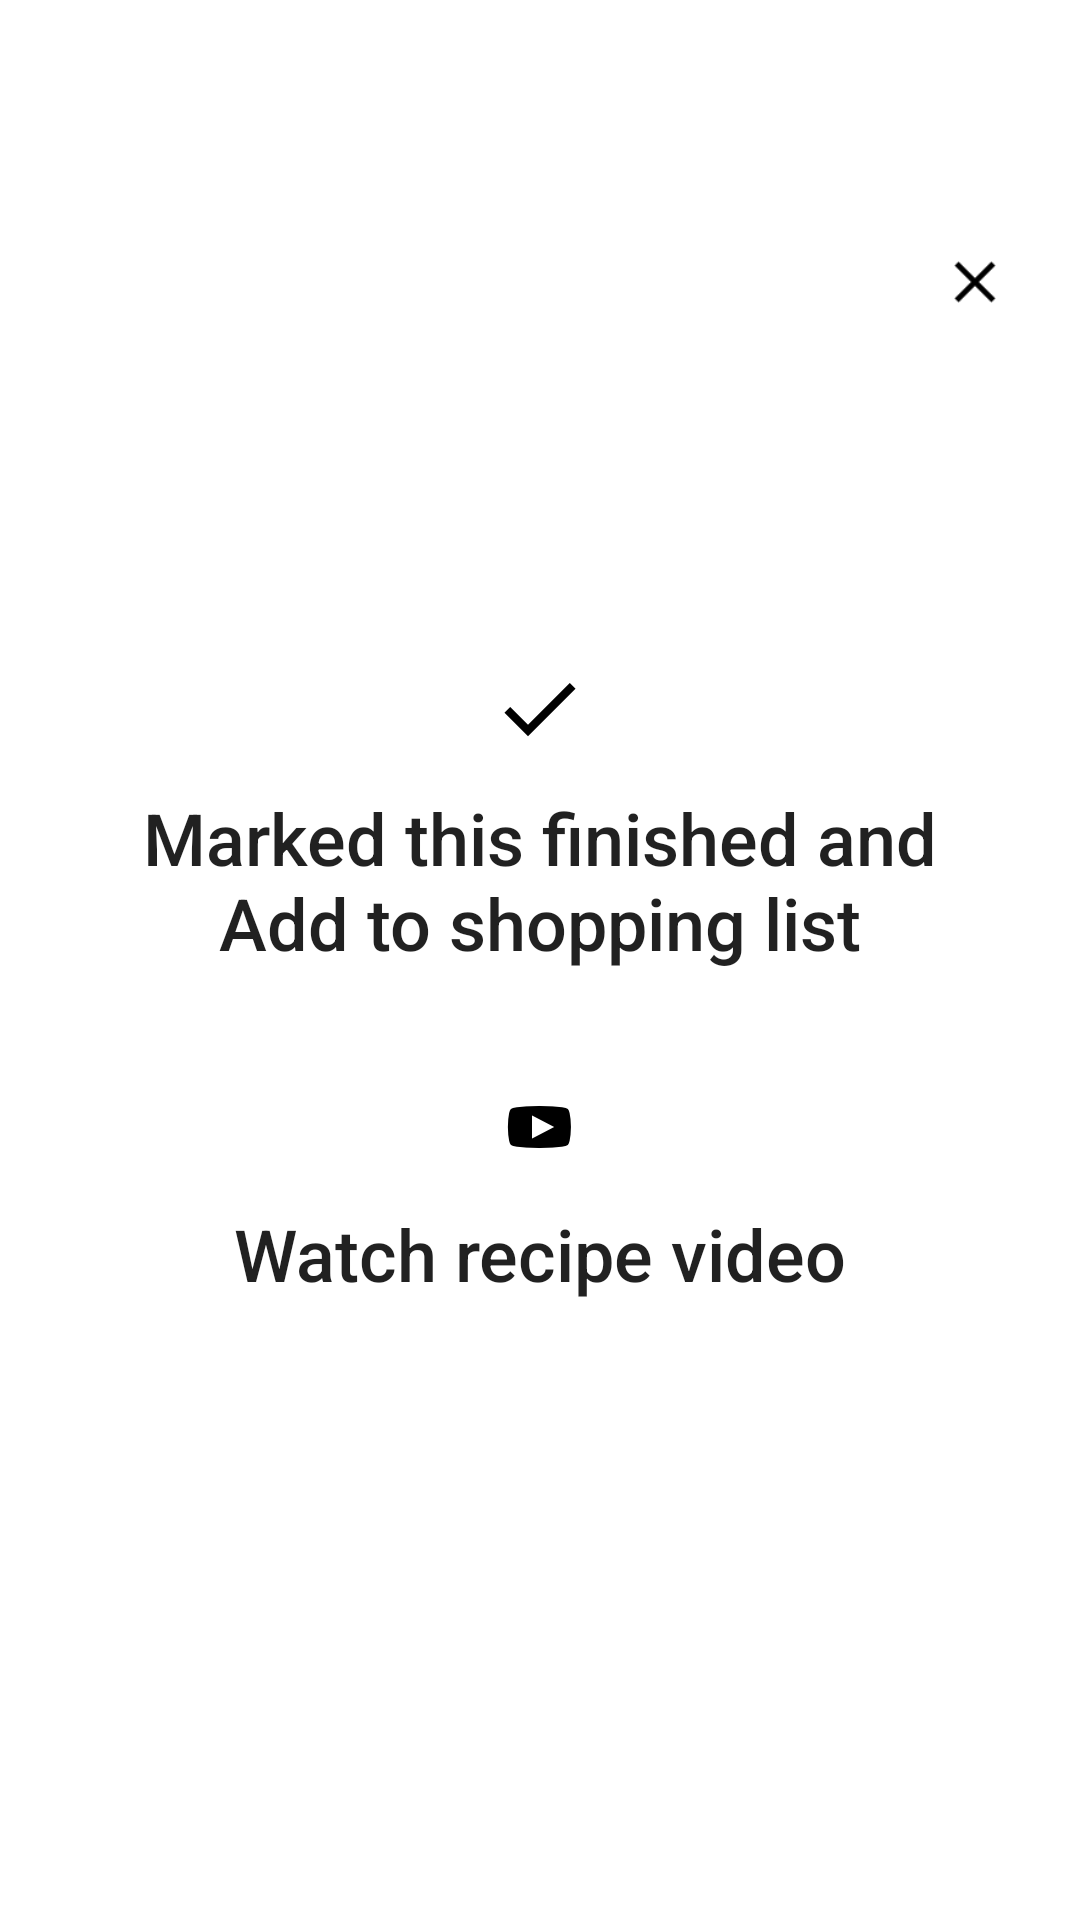

Android layout source for this screen:
<!-- AndroidManifest.xml: application theme Theme.FoodManagement -->
<!-- res/layout/dialog_mark.xml -->
<?xml version="1.0" encoding="utf-8"?>
<RelativeLayout xmlns:android="http://schemas.android.com/apk/res/android"
    android:layout_width="match_parent"
    android:layout_height="match_parent"
    android:padding="24dp"
    android:background="@color/dialog_mark">

    <ImageButton
        android:id="@+id/btn_closee"
        android:layout_width="22dp"
        android:layout_height="22dp"
        android:layout_marginTop="59dp"
        android:src="@drawable/ic_close"
        android:scaleType="fitCenter"
        android:background="@null"
        android:layout_alignParentRight="true"
        />

    <Button
        android:id="@+id/btn_completed"
        android:layout_width="match_parent"
        android:layout_height="wrap_content"
        android:layout_marginTop="116dp"
        android:layout_marginBottom="36dp"
        android:background="@null"
        android:layout_below="@id/btn_closee"
        android:drawableTop="@drawable/ic_action_tick"
        android:drawablePadding="10dp"
        android:text="Marked this finished and Add to shopping list"
        android:textAllCaps="false"
        android:layout_centerVertical="true"
        android:textSize="24sp" />

    <Button
        android:id="@+id/btn_watchrecp"
        android:layout_width="match_parent"
        android:layout_height="wrap_content"
        android:drawableTop="@drawable/ic_action_youtube"
        android:layout_below="@id/btn_completed"
        android:layout_centerVertical="true"
        android:layout_marginBottom="96dp"
        android:background="@null"
        android:drawablePadding="10dp"
        android:text="Watch recipe video"
        android:textAllCaps="false"
        android:textSize="24sp" />
</RelativeLayout>
<!-- resources referenced by this layout -->
<resources>
  <!-- drawable ic_action_tick: png bitmap (drawable-hdpi, 430 bytes) -->
  <!-- drawable ic_action_youtube: png bitmap (drawable-hdpi, 562 bytes) -->
  <!-- drawable ic_close: png bitmap (drawable-hdpi, 214 bytes) -->
  <style name="Theme.FoodManagement" parent="Theme.MaterialComponents.DayNight.DarkActionBar">
          
          <item name="colorPrimary">@color/purple_500</item>
          <item name="colorPrimaryVariant">@color/purple_700</item>
          <item name="colorOnPrimary">@color/white</item>
          
          <item name="colorSecondary">@color/teal_200</item>
          <item name="colorSecondaryVariant">@color/teal_700</item>
          <item name="colorOnSecondary">@color/black</item>
          
          <item name="android:statusBarColor" tools:targetApi="l">?attr/colorPrimaryVariant</item>
          
      </style>
  <color name="purple_500">#FF6200EE</color>
  <color name="purple_700">#FF3700B3</color>
  <color name="white">#FFFFFFFF</color>
  <color name="teal_200">#FF03DAC5</color>
  <color name="teal_700">#FF018786</color>
  <color name="black">#FF000000</color>
</resources>
